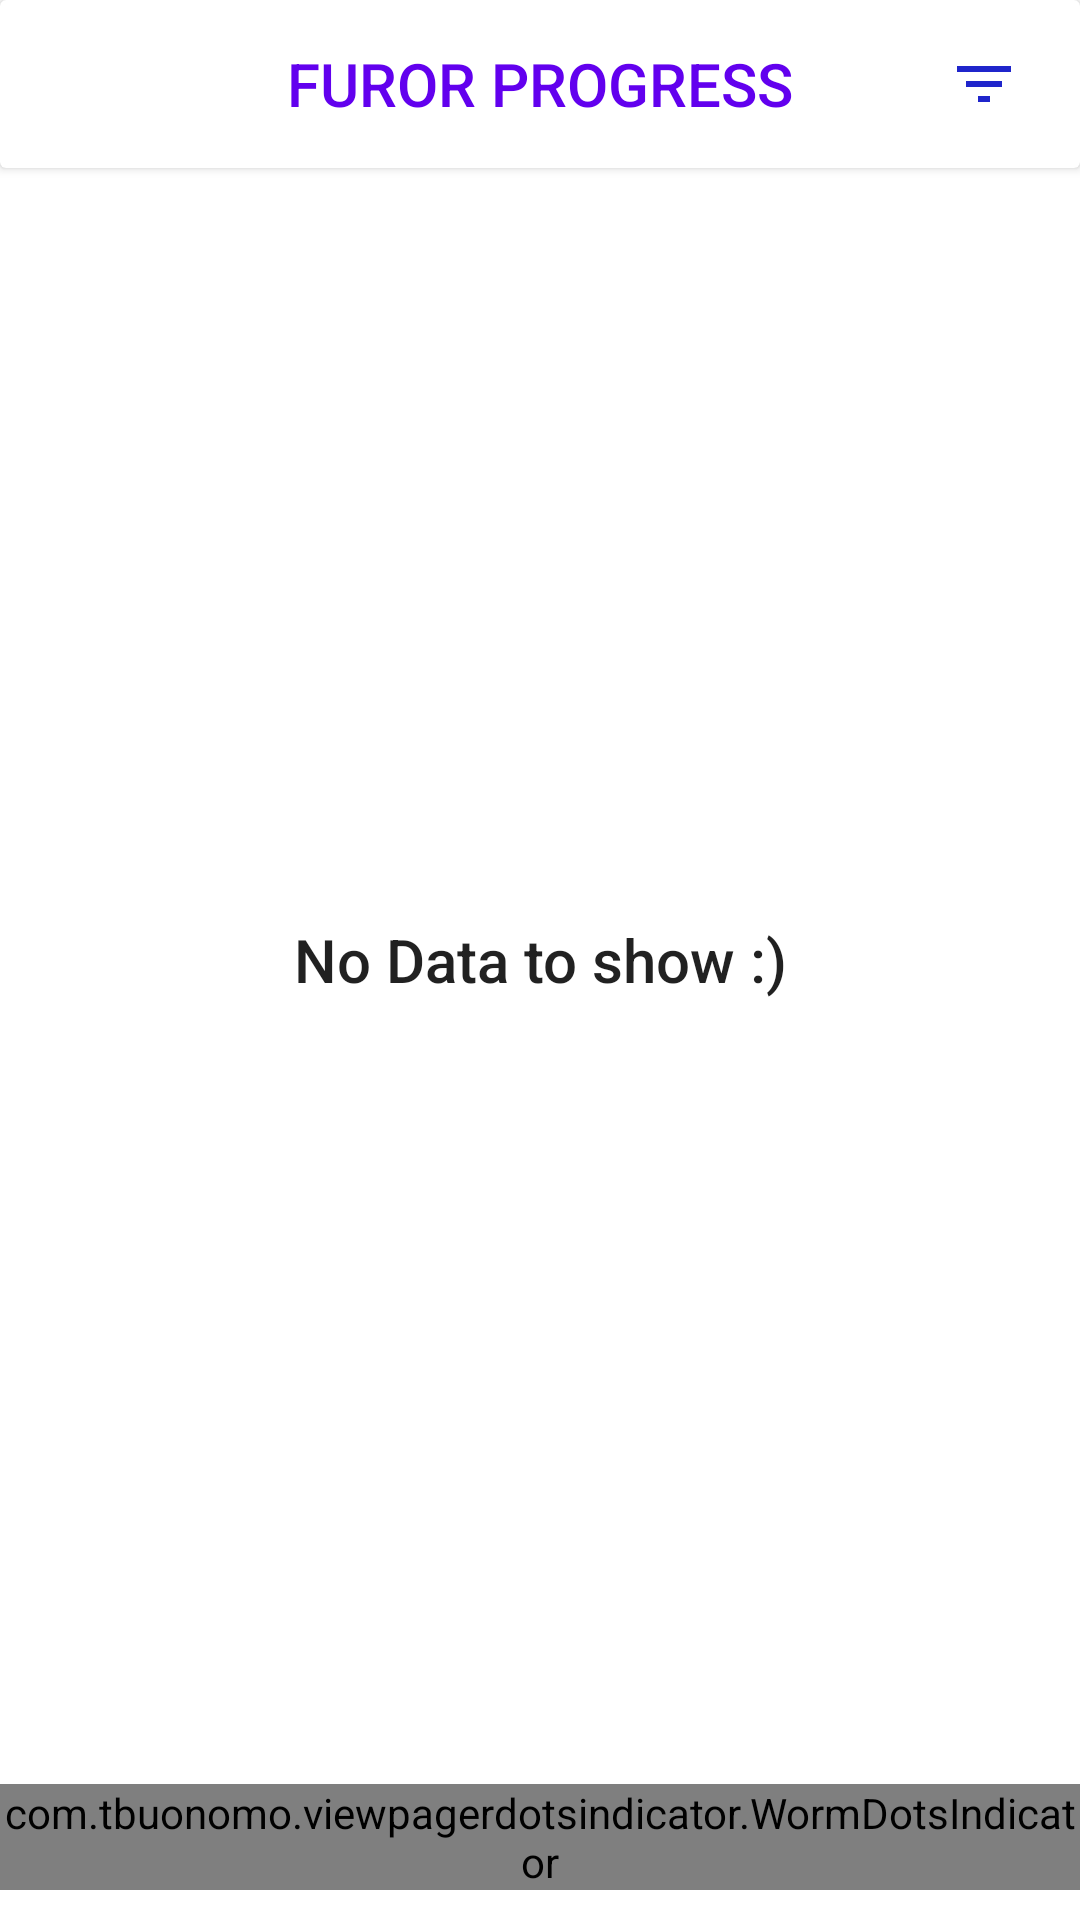

Layout XML and referenced resources for this Android screen:
<!-- AndroidManifest.xml: application theme AppTheme -->
<!-- res/layout/fragment_contact.xml -->
<?xml version="1.0" encoding="utf-8"?>
<androidx.constraintlayout.widget.ConstraintLayout xmlns:android="http://schemas.android.com/apk/res/android"
    android:layout_width="match_parent"
    android:layout_height="match_parent"
    xmlns:tools="http://schemas.android.com/tools"
    xmlns:app="http://schemas.android.com/apk/res-auto">
<TextView
    android:id="@+id/textNoData"
    android:layout_width="match_parent"
    android:gravity="center"
    android:text="No Data to show :)"
    style="@style/TextAppearance.AppCompat.Title"
    android:layout_height="match_parent">

</TextView>
<androidx.cardview.widget.CardView
    android:id="@+id/toolbar"
    app:layout_constraintTop_toTopOf="parent"
    android:layout_width="match_parent"
    android:layout_height="?actionBarSize">


    <androidx.constraintlayout.widget.ConstraintLayout
        android:layout_width="match_parent"
        android:layout_height="match_parent"
      >
        <TextView

            app:layout_constraintTop_toTopOf="parent"
            android:layout_width="match_parent"
            android:layout_height="?actionBarSize"
            android:gravity="center"
            android:textColor="@color/colorPrimary"
            style="@style/TextAppearance.AppCompat.Title"
            android:text="@string/app_name"/>

        <ImageView
            android:id="@+id/btnFilter"
            android:layout_marginEnd="10dp"
            android:padding="10dp"
            android:layout_width="wrap_content"
            app:layout_constraintEnd_toEndOf="parent"
            app:layout_constraintTop_toTopOf="parent"
            android:src="@drawable/ic_baseline_filter_list_24"
            android:layout_height="?actionBarSize"/>
    </androidx.constraintlayout.widget.ConstraintLayout>
</androidx.cardview.widget.CardView>



        <androidx.viewpager2.widget.ViewPager2
            android:id="@+id/pager"
            android:layout_width="match_parent"
            android:layout_height="0dp"
app:layout_constraintTop_toBottomOf="@id/toolbar"
            app:layout_constraintBottom_toBottomOf="parent"
            android:orientation="horizontal"
     />

    <com.tbuonomo.viewpagerdotsindicator.WormDotsIndicator
        android:id="@+id/indicator"
        android:layout_width="wrap_content"
        android:layout_height="wrap_content"
        android:layout_gravity="bottom"
        app:dotsColor="#3A469A"
        android:layout_margin="10dp"
        app:dotsCornerRadius="8dp"
        app:dotsSize="16dp"
        app:dotsSpacing="4dp"
        app:dotsStrokeColor="#347CB7"
        app:dotsStrokeWidth="2dp"
        app:layout_constraintBottom_toBottomOf="@+id/pager"
        app:layout_constraintEnd_toEndOf="parent"
        app:layout_constraintStart_toStartOf="parent" />



</androidx.constraintlayout.widget.ConstraintLayout>
<!-- resources referenced by this layout -->
<resources>
  <!-- drawable ic_baseline_filter_list_24 (drawable) -->
  <vector android:height="24dp" android:tint="#1F25CB"
      android:viewportHeight="24" android:viewportWidth="24"
      android:width="24dp" xmlns:android="http://schemas.android.com/apk/res/android">
      <path android:fillColor="@android:color/white" android:pathData="M10,18h4v-2h-4v2zM3,6v2h18L21,6L3,6zM6,13h12v-2L6,11v2z"/>
  </vector>
  <string name="app_name">FUROR PROGRESS</string>
  <style name="AppTheme" parent="Theme.MaterialComponents.Light.NoActionBar">
          
          <item name="colorPrimary">@color/colorPrimary</item>
          <item name="colorPrimaryDark">@color/colorPrimaryDark</item>
          <item name="colorAccent">@color/colorAccent</item>
          <item name="android:windowFullscreen">true</item>
  
      </style>
  <!-- not gathered from this repository: default colours our renderer supplied (Android Studio template values) -->
  <color name="colorPrimary">#FF6200EE</color>
  <color name="colorPrimaryDark">#FF3700B3</color>
  <color name="colorAccent">#FF03DAC5</color>
</resources>
